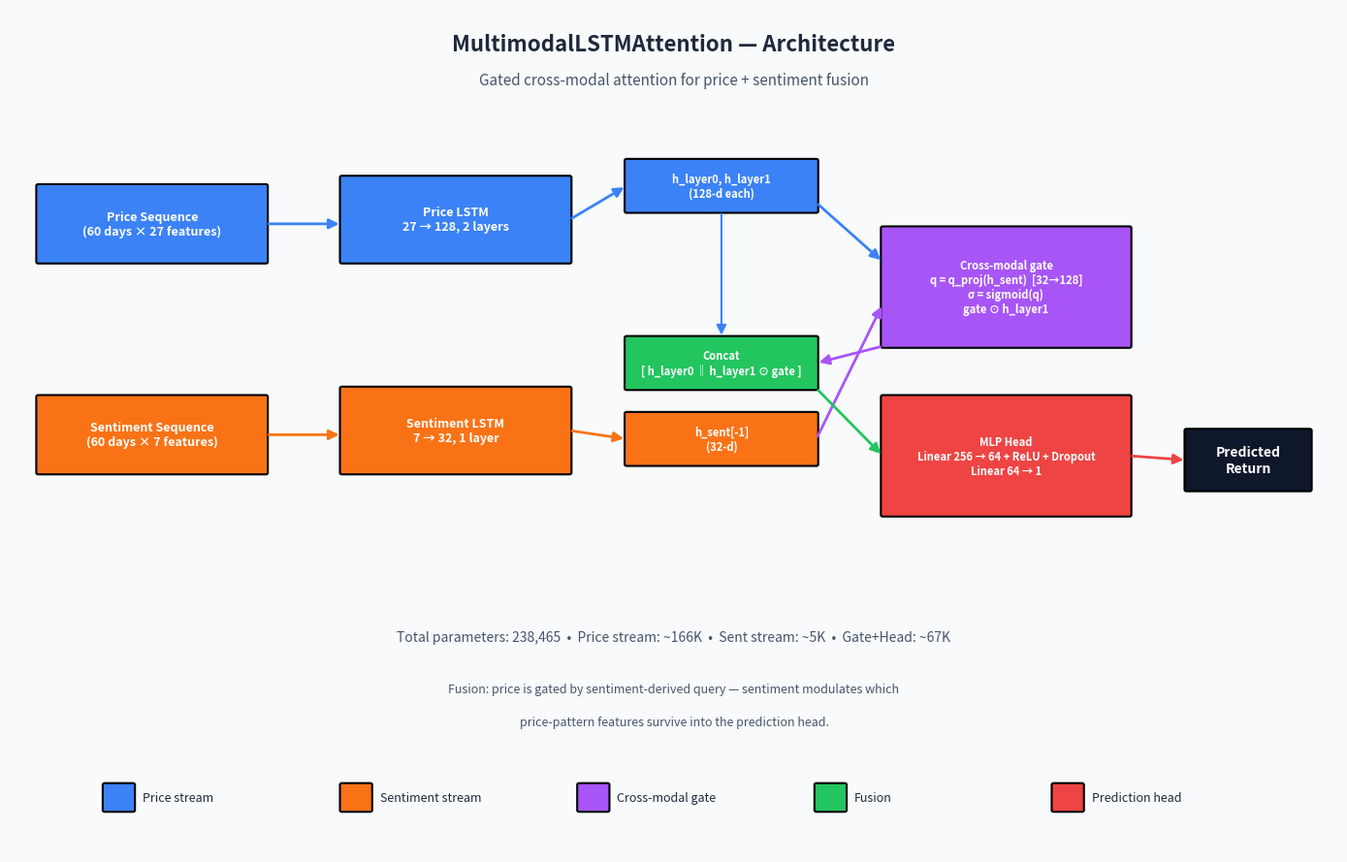

This figure's Python source:
"""
Draw publication-quality architecture diagram for MultimodalLSTMAttention.

Generates:
  docs/figures/multimodal_attention_architecture.png
  docs/figures/multimodal_attention_architecture.pdf

The diagram shows:
- Input: Price sequence (60 × 27) + Sentiment sequence (60 × 7)
- Price LSTM (27 → 128, 2 layers) → hidden states h_layer0, h_layer1
- Sentiment LSTM (7 → 32, 1 layer) → hidden state h_sent[-1]
- Gated cross-modal attention: q_proj (32 → 128) → sigmoid gate
- Fusion: concat [h_layer0, h_layer1 ⊙ gate]
- MLP head: 256 → 64 → 1
"""

from __future__ import annotations
import matplotlib
matplotlib.use("Agg")
import matplotlib.pyplot as plt
from matplotlib.patches import FancyBboxPatch, FancyArrowPatch, Rectangle
import matplotlib.patches as mpatches

# Colors
C_PRICE = "#3b82f6"        # blue
C_SENT = "#f97316"         # orange
C_FUSE = "#22c55e"         # green
C_GATE = "#a855f7"         # purple
C_HEAD = "#ef4444"         # red
C_IN = "#1e293b"           # dark slate
C_OUT = "#0f172a"
BG = "#f8fafc"


def box(ax, x, y, w, h, label, fc, fontsize=10, fontcolor="white", weight="bold"):
    p = FancyBboxPatch((x, y), w, h, boxstyle="round,pad=0.02",
                       linewidth=1.5, edgecolor="black", facecolor=fc)
    ax.add_patch(p)
    ax.text(x + w/2, y + h/2, label, ha="center", va="center",
            fontsize=fontsize, fontweight=weight, color=fontcolor)


def arrow(ax, x1, y1, x2, y2, color="black", lw=1.5, style="-|>"):
    a = FancyArrowPatch((x1, y1), (x2, y2), arrowstyle=style, color=color, lw=lw,
                        mutation_scale=15)
    ax.add_patch(a)


def main():
    fig, ax = plt.subplots(figsize=(14, 9))
    ax.set_xlim(0, 14)
    ax.set_ylim(0, 10)
    ax.axis("off")
    ax.set_facecolor(BG)
    fig.patch.set_facecolor(BG)

    # Title
    ax.text(7, 9.5, "MultimodalLSTMAttention — Architecture",
            ha="center", fontsize=16, fontweight="bold", color=C_IN)
    ax.text(7, 9.1, "Gated cross-modal attention for price + sentiment fusion",
            ha="center", fontsize=11, color="#475569", style="italic")

    # Inputs (left column)
    box(ax, 0.3, 7.0, 2.4, 0.9, "Price Sequence\n(60 days × 27 features)", C_PRICE, fontsize=9)
    box(ax, 0.3, 4.5, 2.4, 0.9, "Sentiment Sequence\n(60 days × 7 features)", C_SENT, fontsize=9)

    # LSTMs (middle-left)
    box(ax, 3.5, 7.0, 2.4, 1.0, "Price LSTM\n27 → 128, 2 layers", C_PRICE, fontsize=9)
    box(ax, 3.5, 4.5, 2.4, 1.0, "Sentiment LSTM\n7 → 32, 1 layer", C_SENT, fontsize=9)

    # Hidden states
    box(ax, 6.5, 7.6, 2.0, 0.6, "h_layer0, h_layer1\n(128-d each)", C_PRICE, fontsize=8)
    box(ax, 6.5, 4.6, 2.0, 0.6, "h_sent[-1]\n(32-d)", C_SENT, fontsize=8)

    # Cross-modal attention block (right column, upper)
    box(ax, 9.2, 6.0, 2.6, 1.4,
        "Cross-modal gate\nq = q_proj(h_sent)  [32→128]\nσ = sigmoid(q)\ngate ⊙ h_layer1",
        C_GATE, fontsize=8)

    # Fusion (concat)
    box(ax, 6.5, 5.5, 2.0, 0.6, "Concat\n[ h_layer0 ‖ h_layer1 ⊙ gate ]", C_FUSE, fontsize=8)

    # MLP Head
    box(ax, 9.2, 4.0, 2.6, 1.4,
        "MLP Head\nLinear 256 → 64 + ReLU + Dropout\nLinear 64 → 1",
        C_HEAD, fontsize=8)

    # Output
    box(ax, 12.4, 4.3, 1.3, 0.7, "Predicted\nReturn", "#0f172a", fontsize=10)

    # Arrows
    # Input → LSTM
    arrow(ax, 2.7, 7.45, 3.5, 7.45, color=C_PRICE, lw=2)
    arrow(ax, 2.7, 4.95, 3.5, 4.95, color=C_SENT, lw=2)

    # LSTM → hidden states
    arrow(ax, 5.9, 7.5, 6.5, 7.9, color=C_PRICE, lw=2)
    arrow(ax, 5.9, 5.0, 6.5, 4.9, color=C_SENT, lw=2)

    # h_sent → q_proj → gate
    arrow(ax, 8.5, 4.9, 9.2, 6.5, color=C_GATE, lw=2)

    # h_layer1 → gate (gets multiplied)
    arrow(ax, 8.5, 7.7, 9.2, 7.0, color=C_PRICE, lw=2)

    # gated h_layer1 + h_layer0 → concat
    arrow(ax, 9.2, 6.0, 8.5, 5.8, color=C_GATE, lw=2)
    arrow(ax, 7.5, 7.6, 7.5, 6.1, color=C_PRICE, lw=1.5)

    # concat → head
    arrow(ax, 8.5, 5.5, 9.2, 4.7, color=C_FUSE, lw=2)

    # head → output
    arrow(ax, 11.8, 4.7, 12.4, 4.65, color=C_HEAD, lw=2)

    # Caption / param count
    ax.text(7, 2.5, "Total parameters: 238,465  •  Price stream: ~166K  •  Sent stream: ~5K  •  Gate+Head: ~67K",
            ha="center", fontsize=10, color="#475569")
    ax.text(7, 1.9, "Fusion: price is gated by sentiment-derived query — sentiment modulates which",
            ha="center", fontsize=9, color="#475569")
    ax.text(7, 1.5, "price-pattern features survive into the prediction head.",
            ha="center", fontsize=9, color="#475569")

    # Legend
    legend_items = [
        (C_PRICE, "Price stream"),
        (C_SENT, "Sentiment stream"),
        (C_GATE, "Cross-modal gate"),
        (C_FUSE, "Fusion"),
        (C_HEAD, "Prediction head"),
    ]
    for i, (color, label) in enumerate(legend_items):
        x = 1 + i * 2.5
        box(ax, x, 0.5, 0.3, 0.3, "", color, fontsize=1)
        ax.text(x + 0.4, 0.65, label, fontsize=9, va="center", color=C_IN)

    out_png = "docs/figures/multimodal_attention_architecture.png"
    out_pdf = "docs/figures/multimodal_attention_architecture.pdf"
    import os
    os.makedirs("docs/figures", exist_ok=True)
    plt.tight_layout()
    fig.savefig(out_png, dpi=180, bbox_inches="tight", facecolor=BG)
    fig.savefig(out_pdf, bbox_inches="tight", facecolor=BG)
    print(f"💾 Saved {out_png}")
    print(f"💾 Saved {out_pdf}")


if __name__ == "__main__":
    main()
